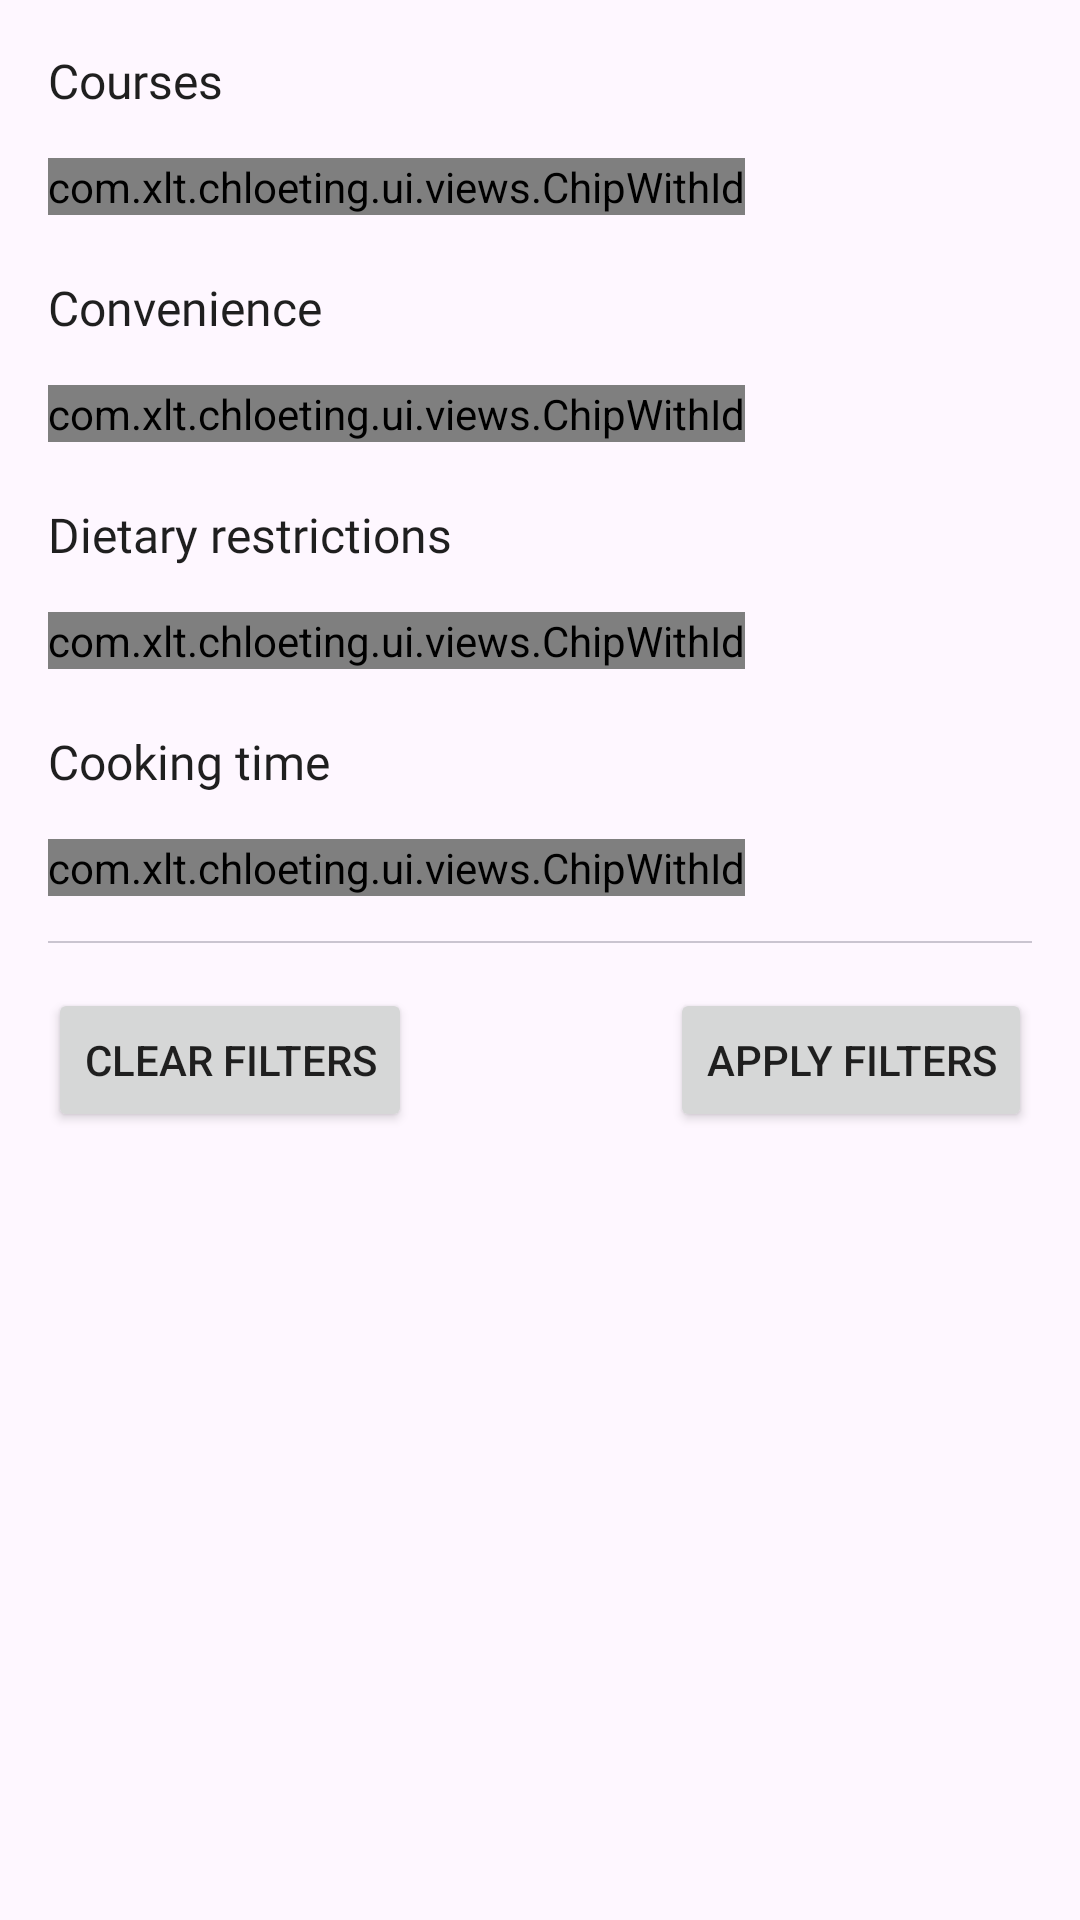

Here is an Android app screen rendered from its layout file. Give the layout XML and the strings, colors and styles it references.
<!-- AndroidManifest.xml: application theme Theme.CHLOETING -->
<!-- res/layout/sheet_recipes_filter.xml -->
<?xml version="1.0" encoding="utf-8"?>
<androidx.coordinatorlayout.widget.CoordinatorLayout xmlns:android="http://schemas.android.com/apk/res/android"
    xmlns:app="http://schemas.android.com/apk/res-auto"
    xmlns:tools="http://schemas.android.com/tools"
    android:layout_width="match_parent"
    android:layout_height="wrap_content"
    android:orientation="vertical">

    <com.xlt.chloeting.ui.views.ErrorView
        android:id="@+id/errorView"
        android:layout_width="match_parent"
        android:layout_height="wrap_content"
        android:layout_gravity="center"
        android:paddingVertical="30dp"
        android:paddingHorizontal="16dp"
        android:visibility="gone" />

    <ProgressBar
        android:id="@+id/loadingBar"
        style="@android:style/Widget.Material.Light.ProgressBar.Small"
        android:layout_width="wrap_content"
        android:layout_height="wrap_content"
        android:layout_gravity="center"
        android:paddingVertical="50dp"
        android:paddingHorizontal="16dp"
        android:visibility="gone" />

    <androidx.core.widget.NestedScrollView
        android:id="@+id/content"
        android:layout_width="match_parent"
        android:scrollbars="vertical"
        android:layout_height="match_parent">

        <LinearLayout
            android:layout_width="match_parent"
            android:layout_height="wrap_content"
            android:orientation="vertical"
            android:padding="16dp">

            <TextView
                android:layout_width="wrap_content"
                android:layout_height="wrap_content"
                android:layout_marginBottom="15dp"
                android:fontFamily="@font/roboto_bold"
                android:text="Courses"
                android:textSize="16sp" />

            <com.google.android.material.chip.ChipGroup
                android:id="@+id/chipGroupCourses"
                style="@style/Widget.MaterialComponents.ChipGroup"
                android:layout_width="match_parent"
                android:layout_height="wrap_content"
                app:chipSpacing="10dp"
                app:chipSpacingHorizontal="15dp"
                app:singleSelection="true">

                <com.xlt.chloeting.ui.views.ChipWithId
                    style="@style/Widget.Material3.Chip.Suggestion"
                    android:layout_width="wrap_content"
                    android:layout_height="wrap_content"
                    android:checkable="true"
                    android:checked="true"
                    android:text="@string/chip_view_all"
                    android:textColor="@color/colors_chip_text"
                    app:chipBackgroundColor="@color/colors_chip" />

            </com.google.android.material.chip.ChipGroup>

            <TextView
                android:layout_width="match_parent"
                android:layout_height="wrap_content"
                android:layout_marginTop="20dp"
                android:layout_marginBottom="15dp"
                android:fontFamily="@font/roboto_bold"
                android:text="Convenience"
                android:textSize="16sp" />

            <com.google.android.material.chip.ChipGroup
                android:id="@+id/chipGroupConvenience"
                android:layout_width="match_parent"
                android:layout_height="wrap_content"
                app:chipSpacingHorizontal="15dp"
                app:singleSelection="true">

                <com.xlt.chloeting.ui.views.ChipWithId
                    style="@style/Widget.Material3.Chip.Suggestion"
                    android:layout_width="wrap_content"
                    android:layout_height="wrap_content"
                    android:checked="true"
                    android:checkable="true"
                    android:text="@string/chip_view_all"
                    android:textColor="@color/colors_chip_text"
                    app:chipBackgroundColor="@color/colors_chip" />

            </com.google.android.material.chip.ChipGroup>

            <TextView
                android:layout_width="match_parent"
                android:layout_height="wrap_content"
                android:layout_marginTop="20dp"
                android:layout_marginBottom="15dp"
                android:fontFamily="@font/roboto_bold"
                android:text="Dietary restrictions"
                android:textSize="16sp" />

            <com.google.android.material.chip.ChipGroup
                android:id="@+id/chipGroupDietary"
                android:layout_width="match_parent"
                android:layout_height="wrap_content"
                app:chipSpacingHorizontal="15dp"
                app:singleSelection="true">

                <com.xlt.chloeting.ui.views.ChipWithId
                    style="@style/Widget.Material3.Chip.Suggestion"
                    android:layout_width="wrap_content"
                    android:layout_height="wrap_content"
                    android:checkable="true"
                    android:checked="true"
                    android:text="@string/chip_view_all"
                    android:textColor="@color/colors_chip_text"
                    app:chipBackgroundColor="@color/colors_chip" />

            </com.google.android.material.chip.ChipGroup>

            <TextView
                android:layout_width="match_parent"
                android:layout_height="wrap_content"
                android:layout_marginTop="20dp"
                android:layout_marginBottom="15dp"
                android:fontFamily="@font/roboto_bold"
                android:text="Cooking time"
                android:textSize="16sp" />

            <com.google.android.material.chip.ChipGroup
                android:id="@+id/chipGroupTime"
                android:layout_width="match_parent"
                android:layout_height="wrap_content"
                app:chipSpacingHorizontal="15dp"
                app:singleSelection="true">

                <com.xlt.chloeting.ui.views.ChipWithId
                    style="@style/Widget.Material3.Chip.Suggestion"
                    android:layout_width="wrap_content"
                    android:layout_height="wrap_content"
                    android:checkable="true"
                    android:text="@string/chip_view_all"
                    android:checked="true"
                    android:textColor="@color/colors_chip_text"
                    app:chipBackgroundColor="@color/colors_chip"
                    tools:visibility="visible" />

            </com.google.android.material.chip.ChipGroup>

            <com.google.android.material.divider.MaterialDivider
                android:layout_width="match_parent"
                android:layout_height="0.5dp"
                android:layout_marginTop="15dp" />

            <LinearLayout
                android:layout_width="match_parent"
                android:layout_height="wrap_content"
                android:layout_marginTop="15dp"
                android:gravity="center_horizontal"
                android:orientation="horizontal">

                <Button
                    android:id="@+id/buttonClear"
                    android:layout_width="wrap_content"
                    android:layout_height="wrap_content"
                    android:layout_gravity="center"
                    android:text="@string/button_clear_filter"
                    app:icon="@drawable/ic_refresh" />

                <View
                    android:layout_width="0dp"
                    android:layout_height="0dp"
                    android:layout_weight="1" />

                <Button
                    android:id="@+id/buttonApply"
                    android:layout_width="wrap_content"
                    android:layout_height="wrap_content"
                    android:layout_gravity="center"
                    android:text="@string/button_apply_filter"
                    app:icon="@drawable/ic_check" />
            </LinearLayout>

        </LinearLayout>

    </androidx.core.widget.NestedScrollView>

</androidx.coordinatorlayout.widget.CoordinatorLayout>
<!-- resources referenced by this layout -->
<resources>
  <string name="button_apply_filter">Apply filters</string>
  <string name="button_clear_filter">Clear filters</string>
  <string name="chip_view_all">View all</string>
  <style name="Theme.CHLOETING" parent="Theme.Material3.Light.NoActionBar">
  
          
          <item name="colorPrimary">@color/black</item>
          <item name="colorPrimaryVariant">@color/black</item>
          <item name="colorOnPrimary">@color/white</item>
  
          
          <item name="colorSecondary">@color/teal_200</item>
          <item name="colorSecondaryVariant">@color/teal_700</item>
          <item name="colorOnSecondary">@color/black</item>
  
          
          <item name="android:textColor">@color/black</item>
  
          <item name="android:windowDrawsSystemBarBackgrounds">true</item>
          <item name="android:windowLightStatusBar">true</item>
          <item name="android:statusBarColor">@color/white</item>
  
          <item name="bottomNavigationStyle">@style/Widget.App.BottomNavigationView</item>
          <item name="bottomSheetDialogTheme">@style/BottomSheet</item>
          <item name="android:indeterminateTint">@color/black</item>
          <item name="themeBackground">@color/white</item>
      </style>
  <color name="black">#1F1F1F</color>
  <color name="white">#FFFFFFFF</color>
  <color name="teal_200">#FF03DAC5</color>
  <color name="teal_700">#FF018786</color>
  <style name="Widget.App.BottomNavigationView" parent="Widget.Material3.BottomNavigationView">
          <item name="materialThemeOverlay">@style/ThemeOverlay.App.BottomNavigationView</item>
          <item name="android:background">@color/white</item>
          <item name="itemIconTint">@color/bottom_nav_colors</item>
      </style>
  <style name="BottomSheet" parent="ThemeOverlay.Material3.BottomSheetDialog">
          <item name="bottomSheetStyle">@style/BottomSheetStyle</item>
      </style>
  <style name="ThemeOverlay.App.BottomNavigationView" parent="">
          <item name="colorSecondaryContainer">@color/black</item>
      </style>
  <style name="BottomSheetStyle" parent="">
          <item name="android:background">@color/white</item>
      </style>
</resources>
